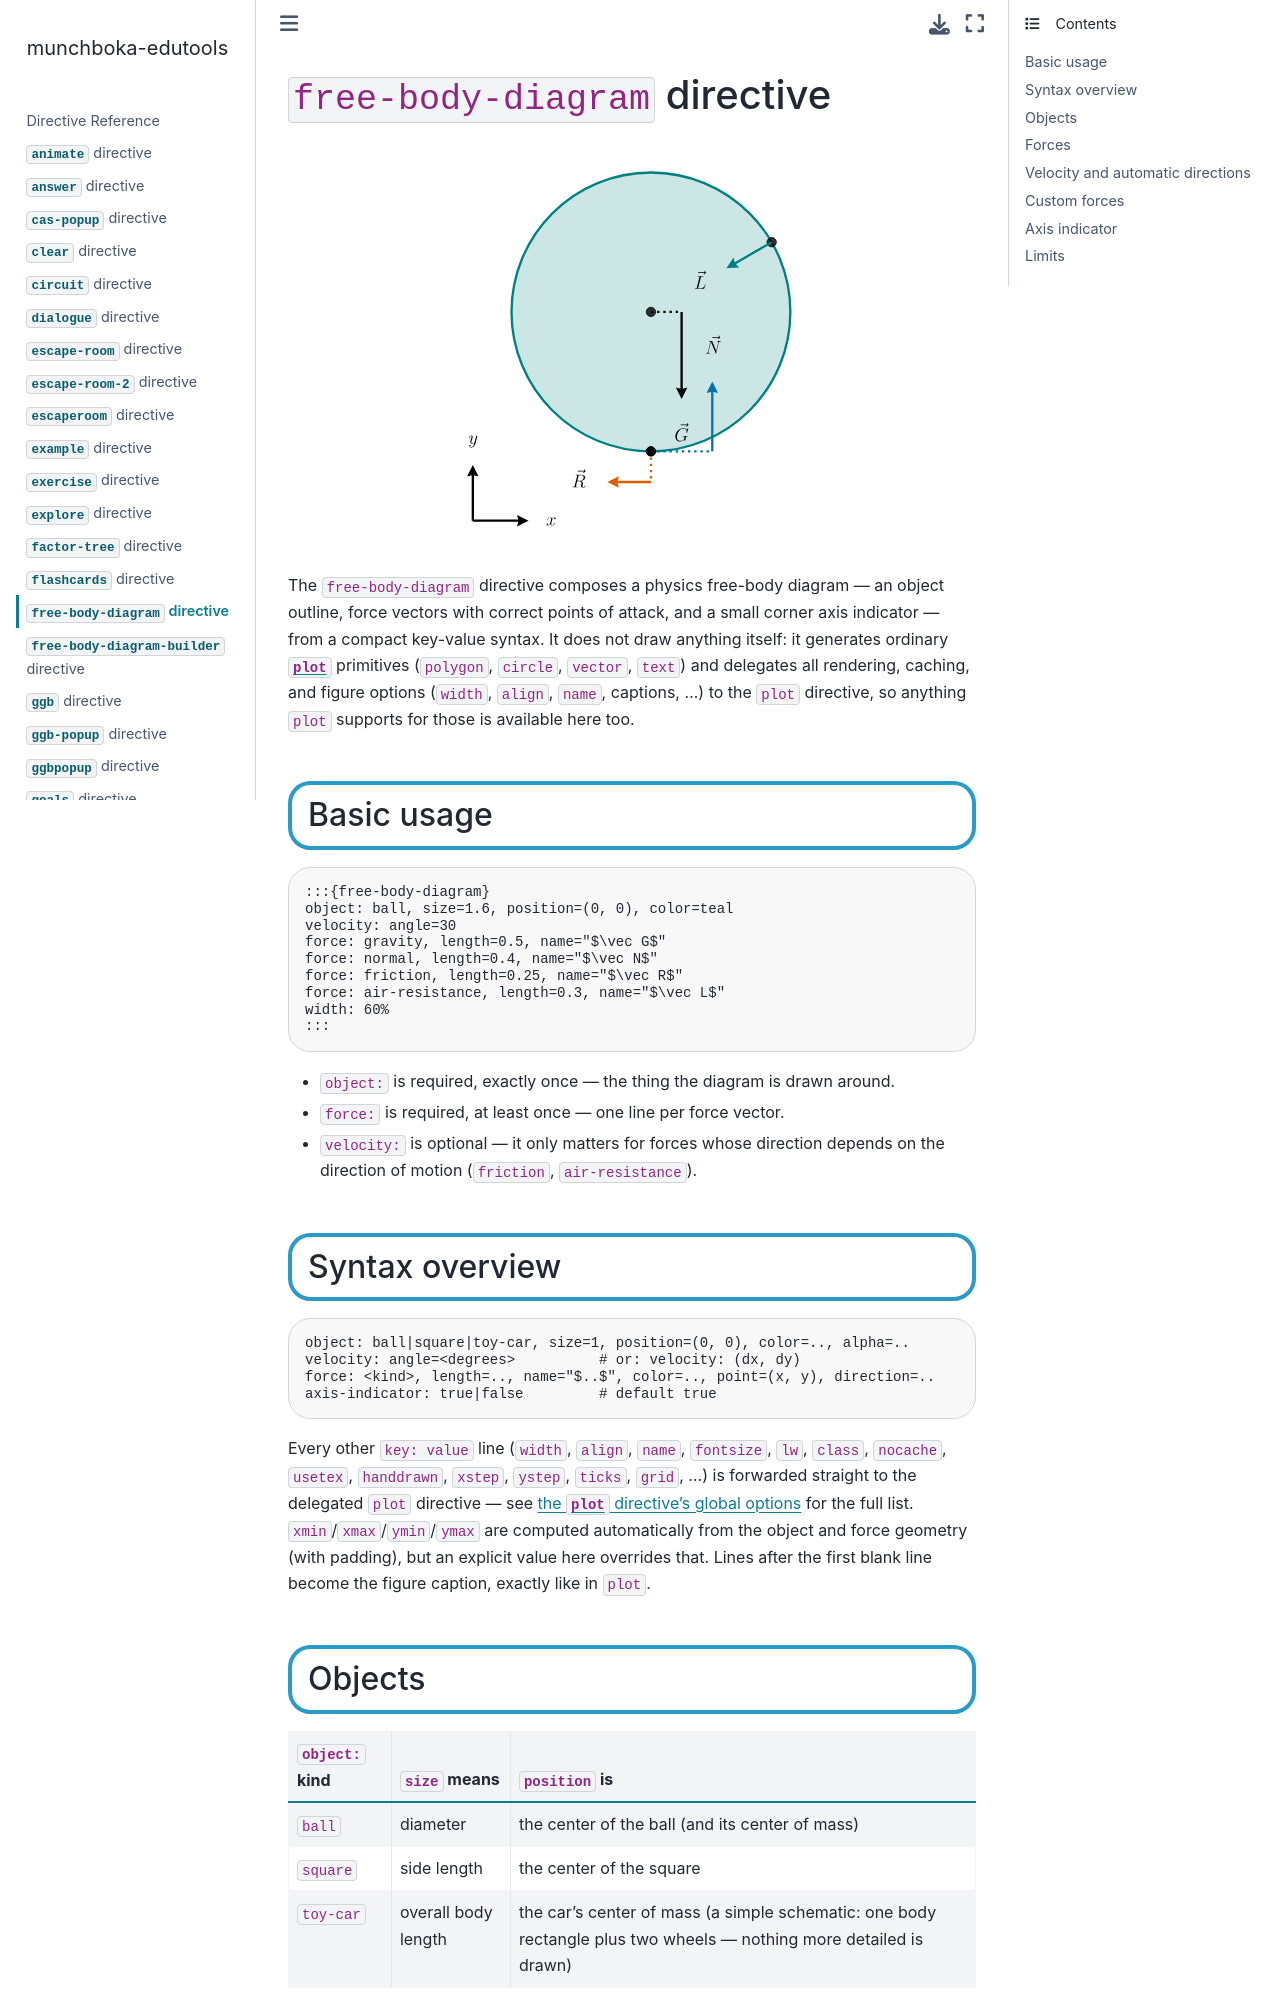

repository: reneaas/munchboka-edutools · page: docs/free-body-diagram.html · generator: jekyll

# `free-body-diagram` directive

:::{free-body-diagram}
object: ball, size=1.6, position=(0, 0), color=teal
velocity: angle=30
force: gravity, length=0.5, name="$\vec G$"
force: normal, length=0.4, name="$\vec N$"
force: friction, length=0.25, name="$\vec R$"
force: air-resistance, length=0.3, name="$\vec L$", offset=0
width: 60%
:::

The `free-body-diagram` directive composes a physics free-body diagram —
an object outline, force vectors with correct points of attack, and a small
corner axis indicator — from a compact key-value syntax. It does not draw
anything itself: it generates ordinary [`plot`](plot.md) primitives
(`polygon`, `circle`, `vector`, `text`) and delegates all rendering, caching,
and figure options (`width`, `align`, `name`, captions, ...) to the `plot`
directive, so anything `plot` supports for those is available here too.

## Basic usage

```markdown
:::{free-body-diagram}
object: ball, size=1.6, position=(0, 0), color=teal
velocity: angle=30
force: gravity, length=0.5, name="$\vec G$"
force: normal, length=0.4, name="$\vec N$"
force: friction, length=0.25, name="$\vec R$"
force: air-resistance, length=0.3, name="$\vec L$"
width: 60%
:::
```

- `object:` is required, exactly once — the thing the diagram is drawn around.
- `force:` is required, at least once — one line per force vector.
- `velocity:` is optional — it only matters for forces whose direction depends
  on the direction of motion (`friction`, `air-resistance`).

## Syntax overview

```text
object: ball|square|toy-car, size=1, position=(0, 0), color=.., alpha=..
velocity: angle=<degrees>          # or: velocity: (dx, dy)
force: <kind>, length=.., name="$..$", color=.., point=(x, y), direction=..
axis-indicator: true|false         # default true
```

Every other `key: value` line (`width`, `align`, `name`, `fontsize`, `lw`,
`class`, `nocache`, `usetex`, `handdrawn`, `xstep`, `ystep`, `ticks`, `grid`, ...)
is forwarded straight to the delegated `plot` directive — see
[the `plot` directive's global options](plot.md#global-options) for the full
list. `xmin`/`xmax`/`ymin`/`ymax` are computed automatically from the object
and force geometry (with padding), but an explicit value here overrides that.
Lines after the first blank line become the figure caption, exactly like in
`plot`.
